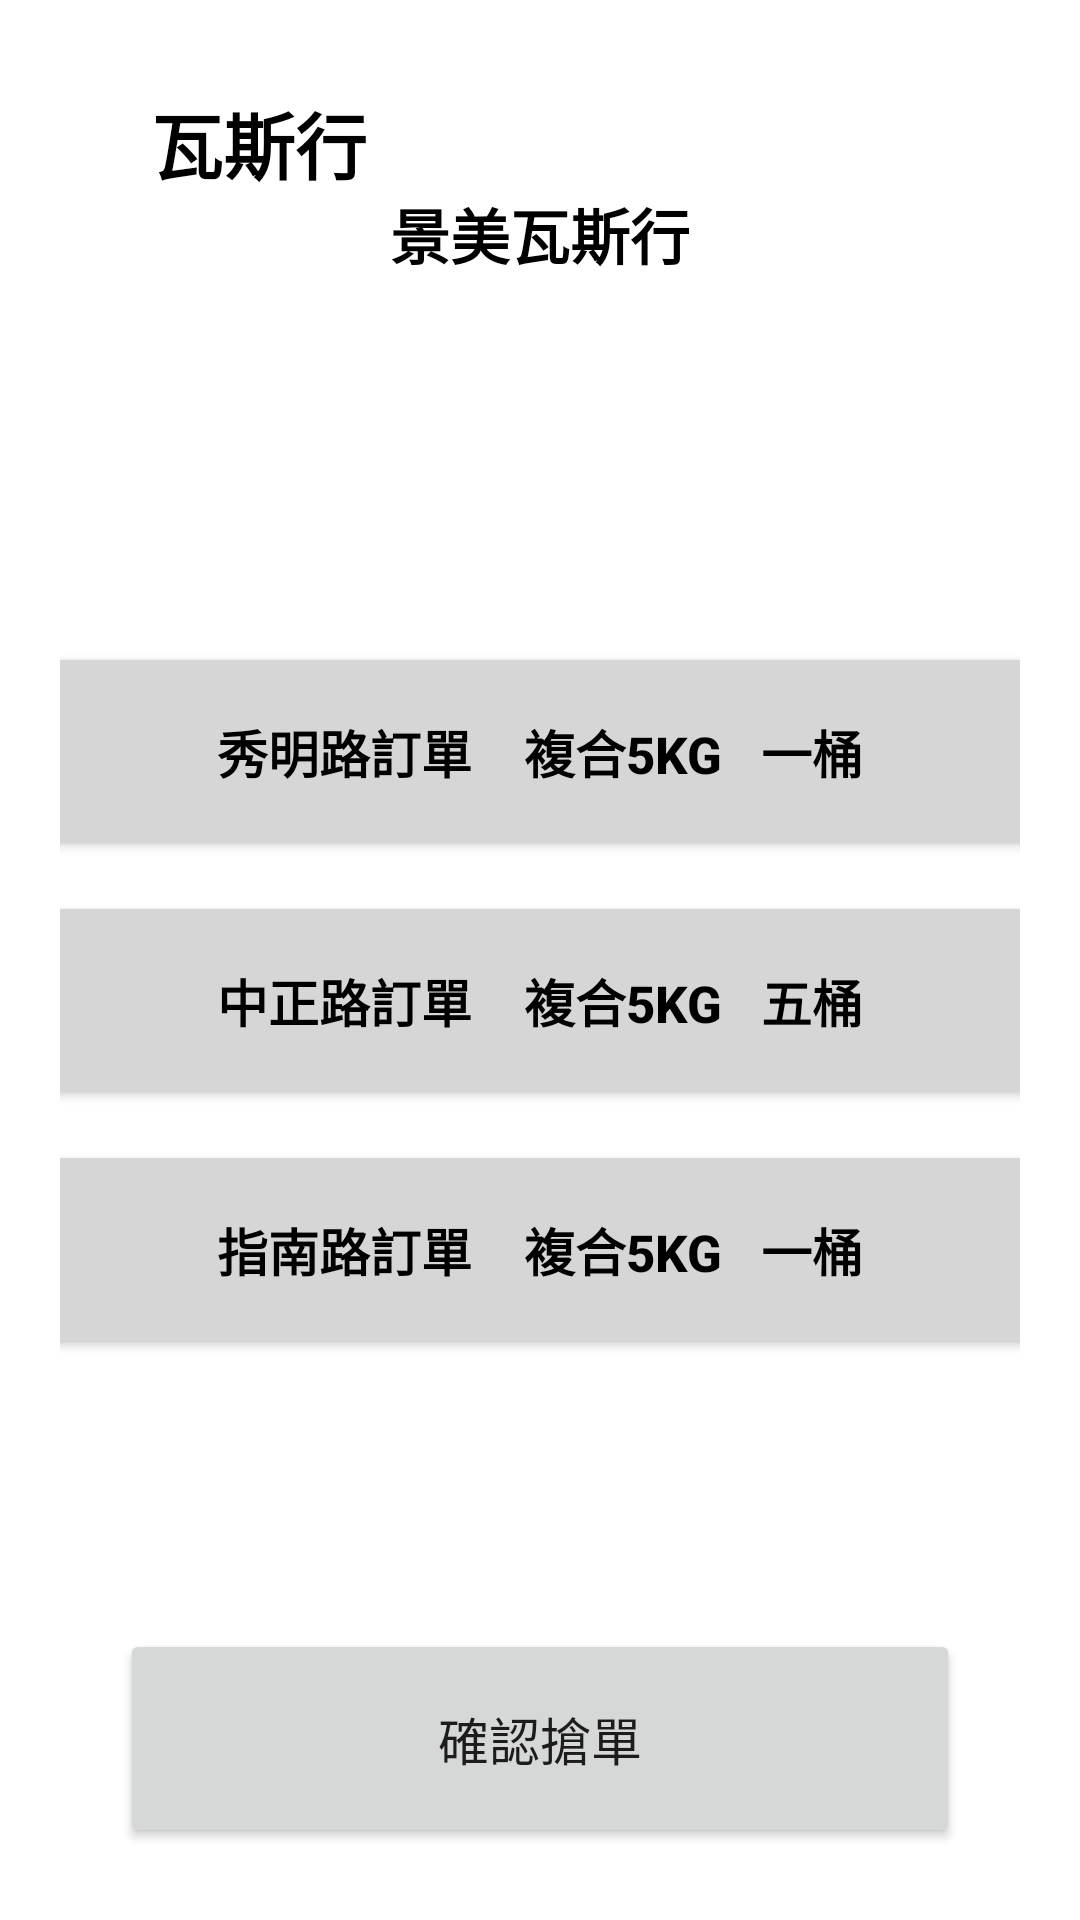

Write the Android layout XML for this screen, with the resource values it uses.
<!-- AndroidManifest.xml: application theme Theme.SmartGasMasterApp -->
<!-- res/layout/activity_take_order.xml -->
<?xml version="1.0" encoding="utf-8"?>
<androidx.constraintlayout.widget.ConstraintLayout xmlns:android="http://schemas.android.com/apk/res/android"
    xmlns:app="http://schemas.android.com/apk/res-auto"
    xmlns:tools="http://schemas.android.com/tools"
    android:id="@+id/gasCompanyName"
    android:layout_width="match_parent"
    android:layout_height="match_parent"
    tools:context=".TakeOrder"
    android:background="@color/white">

    <TextView
        android:id="@+id/changable_companyName"
        android:layout_width="match_parent"
        android:layout_height="56dp"
        android:layout_marginTop="50dp"
        android:layout_marginHorizontal="20dp"
        android:background="@drawable/border"
        android:gravity="center"
        android:text="景美瓦斯行"
        android:textAlignment="center"
        android:textColor="@color/black"
        android:textSize="20sp"
        android:textStyle="bold"
        app:layout_constraintEnd_toEndOf="parent"
        app:layout_constraintStart_toStartOf="parent"
        app:layout_constraintTop_toTopOf="parent" />

    <TextView
        android:id="@+id/companyName"
        android:layout_width="85dp"
        android:layout_height="wrap_content"
        android:layout_marginTop="30dp"
        android:background="@color/white"
        android:text="瓦斯行"
        android:textAlignment="center"
        android:textColor="@color/black"
        android:textSize="24sp"
        android:textStyle="bold"
        app:layout_constraintEnd_toEndOf="parent"
        app:layout_constraintHorizontal_bias="0.16"
        app:layout_constraintStart_toStartOf="parent"
        app:layout_constraintTop_toTopOf="parent" />

    <ScrollView
        android:layout_width="match_parent"
        android:layout_height="wrap_content"
        android:layout_marginBottom="2dp"
        android:paddingTop="30dp"
        app:layout_constraintBottom_toTopOf="@+id/confirmOrderButton"
        app:layout_constraintEnd_toEndOf="parent"
        app:layout_constraintStart_toStartOf="parent"
        app:layout_constraintTop_toBottomOf="@+id/changable_companyName">

        <LinearLayout
            android:layout_width="match_parent"
            android:layout_height="wrap_content"
            android:layout_marginHorizontal="20dp"
            android:orientation="vertical">

            <Button
                android:id="@+id/takeOrder1"
                android:layout_width="344.9dp"
                android:layout_height="73.1dp"
                android:layout_gravity="center"
                android:layout_marginBottom="10dp"
                android:backgroundTint="#D6D6D6"
                android:text="秀明路訂單    複合5Kg   一桶"
                android:textColor="@color/black"
                android:textSize="17sp"
                android:textStyle="bold"
                app:cornerRadius="5dp" />

            <Button
                android:id="@+id/takeOrder2"
                android:layout_width="344.9dp"
                android:layout_height="73.1dp"
                android:layout_gravity="center"
                android:layout_marginBottom="10dp"
                android:backgroundTint="#D6D6D6"
                android:text="中正路訂單    複合5Kg   五桶"
                android:textColor="@color/black"
                android:textSize="17sp"
                android:textStyle="bold"
                app:cornerRadius="5dp" />

            <Button
                android:id="@+id/takeOrder3"
                android:layout_width="344.9dp"
                android:layout_height="73.1dp"
                android:layout_gravity="center"
                android:layout_marginBottom="10dp"
                android:backgroundTint="#D6D6D6"
                android:text="指南路訂單    複合5Kg   一桶"
                android:textColor="@color/black"
                android:textSize="17sp"
                android:textStyle="bold"
                app:cornerRadius="5dp" />

        </LinearLayout>
    </ScrollView>

    <Button
        android:id="@+id/confirmOrderButton"
        android:layout_width="match_parent"
        android:layout_height="73.1dp"
        android:layout_marginBottom="24dp"
        android:layout_marginHorizontal="40dp"
        android:text="確認搶單"
        android:textSize="17sp"
        app:cornerRadius="5dp"
        app:layout_constraintBottom_toBottomOf="parent"
        app:layout_constraintEnd_toEndOf="parent"
        app:layout_constraintStart_toStartOf="parent" />
</androidx.constraintlayout.widget.ConstraintLayout>
<!-- resources referenced by this layout -->
<resources>
  <style name="Theme.SmartGasMasterApp" parent="Theme.MaterialComponents.Light.DarkActionBar">
          
          <item name="colorPrimary">@color/main_blue</item>
          <item name="colorPrimaryVariant">@color/purple_700</item>
          <item name="colorOnPrimary">@color/white</item>
          
          <item name="colorSecondary">@color/teal_200</item>
          <item name="colorSecondaryVariant">@color/teal_700</item>
          <item name="colorOnSecondary">@color/black</item>
          
          <item name="android:statusBarColor">?attr/colorPrimaryVariant</item>
          
      </style>
  <!-- not gathered from this repository: default colours our renderer supplied (Android Studio template values) -->
  <color name="purple_700">#FF3700B3</color>
  <color name="teal_200">#FF03DAC5</color>
  <color name="teal_700">#FF018786</color>
  <color name="black">#FF000000</color>
  <color name="white">#FFFFFFFF</color>
</resources>
